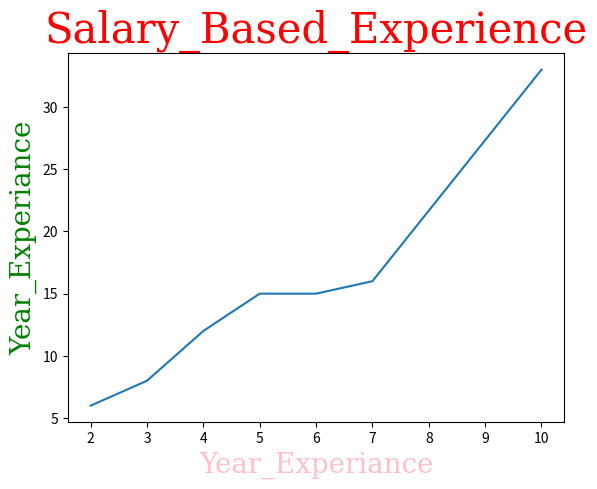

Reproduce this figure in Python.
# import matplotlib

 # cheak Version.
# print(matplotlib.__version__)
import numpy as np
import matplotlib.pyplot as plt
xp=np.array([2,3,4,5,6,7,10])
yp=np.array([6,8,12,15,15,16,33])
plt.plot(xp,yp)
t={'family':'serif','color':'pink','size':20}
t1={'family':'serif','color':'green','size':20}
t2={'family':'serif','color':'red','size':30}
plt.xlabel("Year_Experiance",fontdict=t)
plt.ylabel("Year_Experiance",fontdict=t1)
plt.title("Salary_Based_Experience",fontdict=t2)
plt.show()

